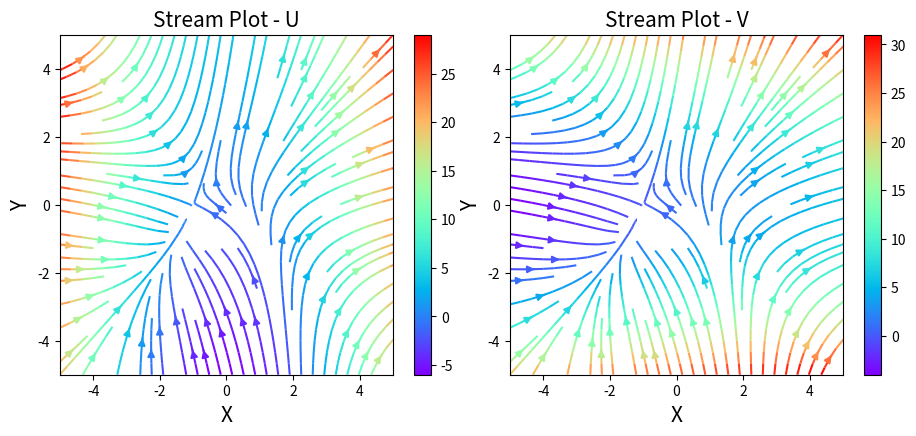

Generate this figure with matplotlib:
# Stream_Line_Plots

import numpy as np
import matplotlib.pyplot as plt

n = 5

x = np.linspace(-n, n, 100)
y = np.linspace(-n, n, 100)

X, Y = np.meshgrid(x, y)

U = X**2 + Y - 1
V = X + Y**2 + 1

plt.figure(figsize=(10, 5))
plt.subplot(1, 2, 1)
plt.colorbar(plt.streamplot(X, Y, U, V, color=U,
             density=[1, 1], cmap="rainbow").lines)

plt.title("Stream Plot - U", fontsize=15)
plt.xlabel("X", fontsize=15)
plt.ylabel("Y", fontsize=15)
plt.tight_layout(pad=3)

plt.subplot(1, 2, 2)
plt.colorbar(plt.streamplot(X, Y, U, V, color=V,
             density=[1, 1], cmap="rainbow").lines)
plt.title("Stream Plot - V", fontsize=15)
plt.xlabel("X", fontsize=15)
plt.ylabel("Y", fontsize=15)

plt.xlim(-n, n)
plt.ylim(-n, n)
